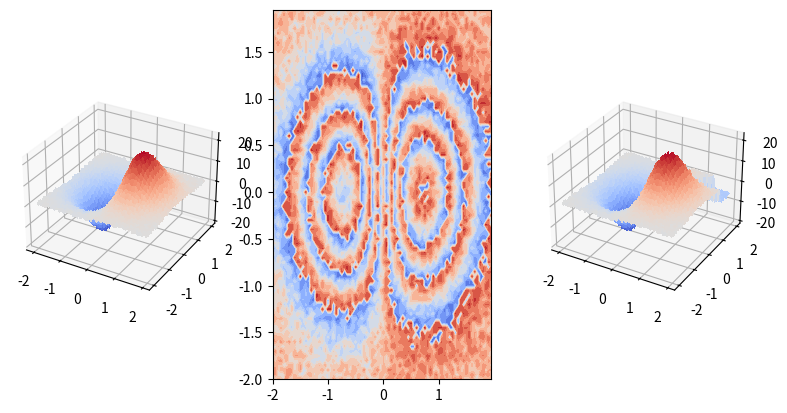

Write the Python code that produced this figure.
from matplotlib import cm
from matplotlib import pyplot as plt
from matplotlib.ticker import MaxNLocator
from mpl_toolkits.mplot3d import Axes3D  # <-- required by subplot projection
import numpy as np


def calculate_something(X, Y):
    # Create phase function.
    R = X * np.exp(-X ** 2 - Y ** 2)
    Z = np.sin(R) * 50 + np.random.random(X.shape) * 2

    wrap = np.vectorize(lambda z: (z + np.pi) % (2 * np.pi) - np.pi)

    Z_wrapped = wrap(Z)
    shift_x, shift_y = np.roll(Z_wrapped, 1, axis=0), np.roll(Z_wrapped, 1, axis=1)
    delta_x, delta_y = wrap(Z_wrapped - shift_x), wrap(Z_wrapped - shift_y)

    b = (delta_x + delta_y + shift_x + shift_y - 2 * Z_wrapped) / (2 * np.pi)

    k = np.zeros(Z.shape)
    for i in range(1, Z.shape[0]):
        for j in range(1, Z.shape[1]):
            k[i][j] = (b[i][j] + k[i - 1][j] + k[i][j - 1]) / 2

    Z_unwrapped = Z_wrapped + 2 * np.pi * np.round(k)

    return Z, Z_unwrapped, Z_wrapped


if __name__ == '__main__':
    X, Y = np.meshgrid(np.arange(-2, 2, 0.05), np.arange(-2, 2, 0.05))
    Z, Z_unwrapped, Z_wrapped = calculate_something(X, Y)

    # Plot the surfaces
    fig = plt.figure(figsize=plt.figaspect(0.5))
    ax = fig.add_subplot(1, 3, 1, projection='3d')
    surf = ax.plot_surface(X, Y, Z, cmap=cm.coolwarm, linewidth=0, antialiased=False)
    levels = MaxNLocator(nbins=15).tick_values(Z_wrapped.min(), Z_wrapped.max())
    ax = fig.add_subplot(1, 3, 2)
    surf = ax.contourf(X, Y, Z_wrapped, cmap=cm.coolwarm, levels=levels)
    ax = fig.add_subplot(1, 3, 3, projection='3d')
    surf = ax.plot_surface(X, Y, Z_unwrapped, cmap=cm.coolwarm, linewidth=0, antialiased=False)
    plt.show()
